Run: headless pygame with SDL's dummy video driver; simulated clock (each Clock.tick advances the game by its frame time, no real sleeping); random seed 0; keys injected as events and as key.get_pressed() state; no mouse input.
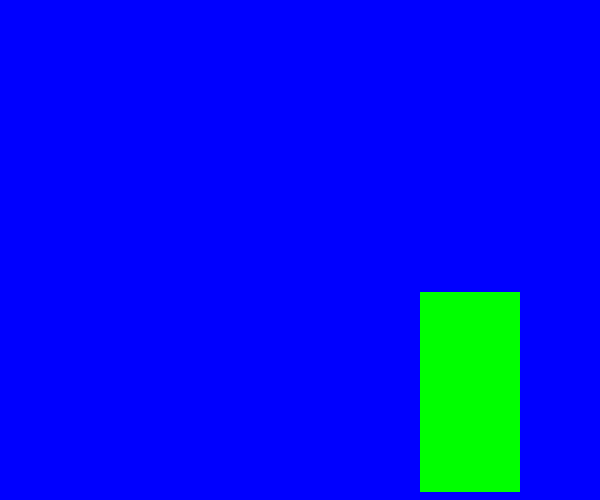
Frame 1 of 1 · flips 1–60 · no input

The pygame program that drew these frames:

import pygame,sys
from pygame.locals import  *
pygame.init()
screen=pygame.display.set_mode((600,500))
pygame.display.set_caption('Drawing Rectangles')
pos_x=300
pos_y=250
vel_x=2
vel_y=1
color = 255, 255, 0
while True:
    for event in pygame.event.get():
        if event.type in (QUIT ,KEYDOWN ):
            sys.exit()
    screen.fill((0, 0, 255))
    #move the rectangle
    pos_x +=vel_x
    pos_y +=vel_y
    #keep rectangle on the screen
    if pos_x>500 or pos_x <0:
        vel_x =-vel_x
    if pos_y >300 or pos_y <0:
        vel_y =-vel_y
    if pos_x==500:
        color=255,0,0
    if pos_y==300:
        color=0,255,0
    if pos_x==0:
        color=0,255,255
    if pos_y==0:
        color=255,255,255
    # draw the rectangle
    width = 0 #solid fill
    pos = pos_x, pos_y, 100, 200
    pygame.draw.rect(screen, color, pos, width)
    pygame.display.update()
